The GitHub repository DuyToanIT/Fruit-Image-Recognition contains a labelled image folder "Fruit-Image-Recognition" with 5 categories: ambarella, carrot, grape, mangosteen, persimmon. Examples follow, each with its label.

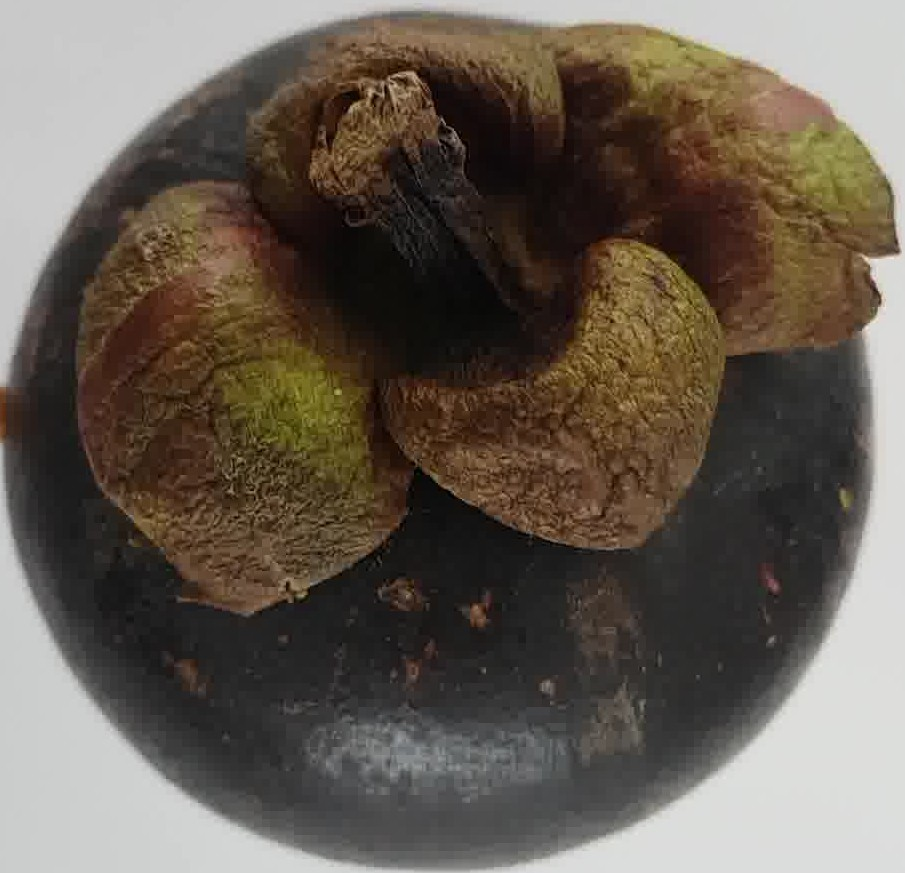
Label: mangosteen

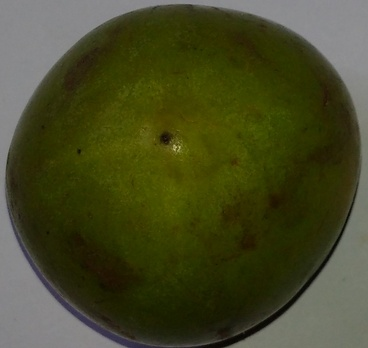
Label: persimmon

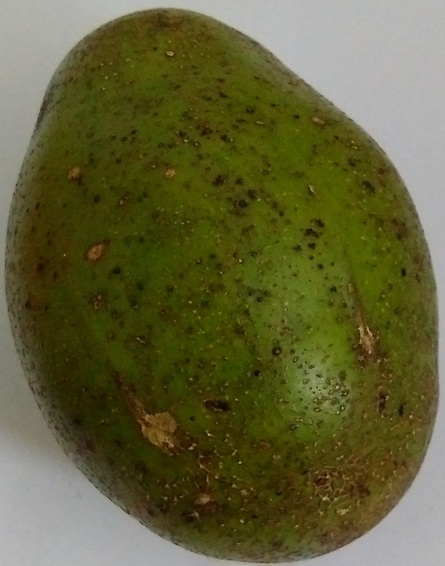
Label: ambarella

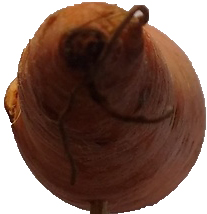
Label: carrot

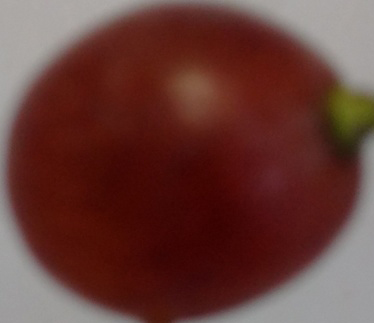
Label: grape

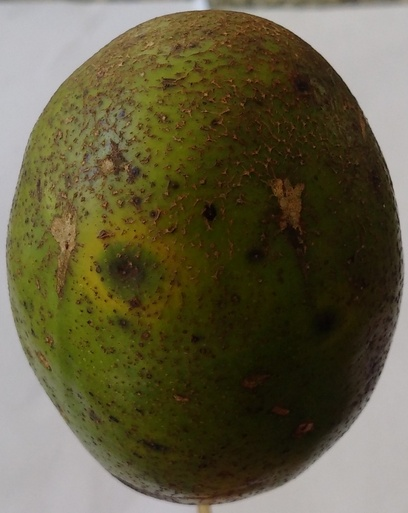
Label: ambarella
